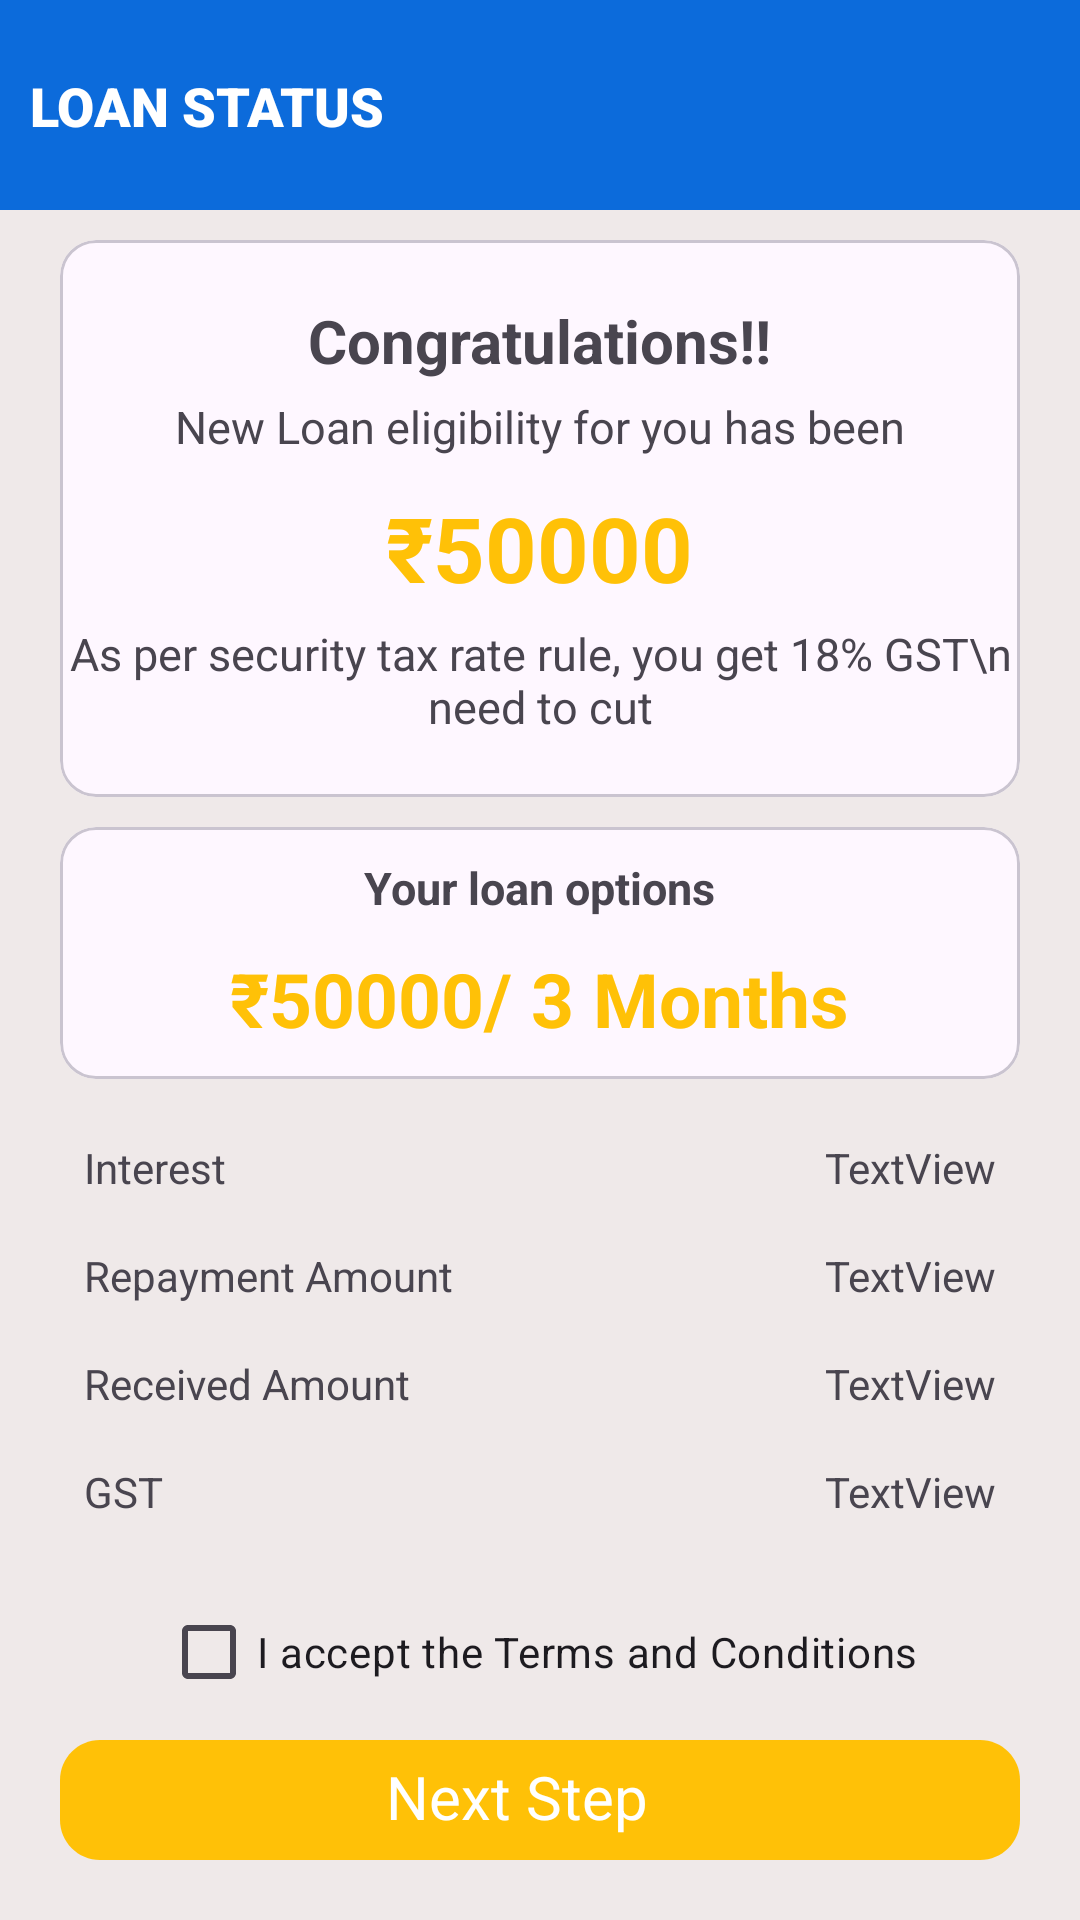

The Android layout XML behind this screen, and the referenced resources:
<!-- AndroidManifest.xml: application theme Theme.BharatLoan -->
<!-- res/layout/activity_payment_method.xml -->
<?xml version="1.0" encoding="utf-8"?>
<LinearLayout xmlns:android="http://schemas.android.com/apk/res/android"
    xmlns:app="http://schemas.android.com/apk/res-auto"
    xmlns:tools="http://schemas.android.com/tools"
    android:layout_width="match_parent"
    android:layout_height="match_parent"
    android:background="@color/bg_color"
    android:orientation="vertical"
    tools:context=".activity.PaymentMethodActivity">

    <androidx.constraintlayout.widget.ConstraintLayout
        android:layout_width="match_parent"
        android:layout_height="70dp"
        android:background="@color/mainColor2">

        <TextView
            android:id="@+id/textView3"
            android:layout_width="wrap_content"
            android:layout_height="wrap_content"
            android:layout_marginStart="10dp"
            android:fontFamily="sans-serif-black"
            android:text="LOAN STATUS"
            android:textColor="@color/white"
            android:textSize="18sp"
            app:layout_constraintBottom_toBottomOf="parent"
            app:layout_constraintStart_toStartOf="parent"
            app:layout_constraintTop_toTopOf="parent" />

        <TextView
            android:layout_width="wrap_content"
            android:layout_height="wrap_content"
            android:layout_marginEnd="20dp"
            android:drawableEnd="@drawable/baseline_person_pin_24"
            app:layout_constraintBottom_toBottomOf="parent"
            app:layout_constraintEnd_toEndOf="parent"
            app:layout_constraintTop_toTopOf="parent" />

    </androidx.constraintlayout.widget.ConstraintLayout>

    <com.google.android.material.card.MaterialCardView
        android:layout_width="match_parent"
        android:layout_height="wrap_content"
        android:layout_marginTop="10dp"
        android:layout_marginBottom="10dp"
        android:layout_marginStart="20dp"
        android:layout_marginEnd="20dp"
        >

        <LinearLayout
            android:layout_width="wrap_content"
            android:layout_height="wrap_content"
            android:layout_gravity="center_horizontal"
            android:orientation="vertical">

            <TextView
                android:layout_width="wrap_content"
                android:layout_height="wrap_content"
                android:layout_gravity="center"
                android:layout_marginTop="20dp"
                android:text="Congratulations!!"
                android:textSize="20dp"
                android:textStyle="bold" />

            <TextView
                android:layout_width="wrap_content"
                android:layout_height="wrap_content"
                android:layout_gravity="center"
                android:layout_marginTop="5dp"
                android:text="New Loan eligibility for you has been"
                android:textSize="15dp" />

            <TextView
                android:id="@+id/new_loan_amount"
                android:layout_width="wrap_content"
                android:layout_height="wrap_content"
                android:layout_gravity="center"
                android:layout_marginTop="10dp"
                android:text="₹50000"
                android:textColor="#FFC107"
                android:textSize="30dp"
                android:textStyle="bold" />

            <TextView
                android:layout_width="wrap_content"
                android:layout_height="wrap_content"
                android:layout_marginTop="5dp"
                android:layout_marginBottom="20dp"
                android:gravity="center"
                android:text="As per security tax rate rule, you get 18% GST\n need to cut"
                android:textSize="15dp" />


        </LinearLayout>

    </com.google.android.material.card.MaterialCardView>

    <com.google.android.material.card.MaterialCardView
        android:layout_width="match_parent"
        android:layout_height="wrap_content"
        android:layout_marginStart="20dp"
        android:layout_marginEnd="20dp">

        <LinearLayout
            android:layout_width="wrap_content"
            android:layout_height="wrap_content"
            android:layout_gravity="center_horizontal"
            android:orientation="vertical">

            <TextView
                android:layout_width="wrap_content"
                android:layout_height="wrap_content"
                android:layout_gravity="center"
                android:layout_marginTop="10dp"
                android:text="Your loan options"
                android:textSize="15sp"
                android:textStyle="bold" />

            <TextView
                android:id="@+id/loanplustenure"
                android:layout_width="wrap_content"
                android:layout_height="wrap_content"
                android:layout_gravity="center"
                android:layout_marginTop="10dp"
                android:layout_marginBottom="10dp"
                android:text="₹50000/ 3 Months"
                android:textColor="#FFC107"
                android:textSize="25dp"
                android:textStyle="bold" />


        </LinearLayout>

    </com.google.android.material.card.MaterialCardView>

    <androidx.constraintlayout.widget.ConstraintLayout
        android:layout_width="match_parent"
        android:layout_height="wrap_content"
        android:layout_margin="20dp">

        <TextView
            android:id="@+id/interest_amount"
            android:layout_width="wrap_content"
            android:layout_height="wrap_content"
            android:layout_marginEnd="8dp"
            android:text="TextView"
            app:layout_constraintEnd_toEndOf="parent"
            app:layout_constraintTop_toTopOf="parent" />

        <TextView
            android:id="@+id/dds"
            android:layout_width="wrap_content"
            android:layout_height="wrap_content"
            android:layout_marginStart="8dp"
            android:text="Interest"
            app:layout_constraintStart_toStartOf="parent"
            app:layout_constraintTop_toTopOf="parent" />

        <TextView
            android:id="@+id/repayment_amount"
            android:layout_width="wrap_content"
            android:layout_height="wrap_content"
            android:layout_marginTop="36dp"
            android:layout_marginEnd="8dp"
            android:text="TextView"
            app:layout_constraintEnd_toEndOf="parent"
            app:layout_constraintTop_toTopOf="parent" />

        <TextView
            android:id="@+id/textView5"
            android:layout_width="wrap_content"
            android:layout_height="wrap_content"
            android:layout_marginStart="8dp"
            android:layout_marginTop="36dp"
            android:text="Repayment Amount"
            app:layout_constraintStart_toStartOf="parent"
            app:layout_constraintTop_toTopOf="parent" />

        <TextView
            android:id="@+id/received_amount"
            android:layout_width="wrap_content"
            android:layout_height="wrap_content"
            android:layout_marginTop="72dp"
            android:layout_marginEnd="8dp"
            android:text="TextView"
            app:layout_constraintEnd_toEndOf="parent"
            app:layout_constraintTop_toTopOf="parent" />

        <TextView
            android:id="@+id/fdfd"
            android:layout_width="wrap_content"
            android:layout_height="wrap_content"
            android:layout_marginStart="8dp"
            android:layout_marginTop="72dp"
            android:text="Received Amount"
            app:layout_constraintStart_toStartOf="parent"
            app:layout_constraintTop_toTopOf="parent" />

        <TextView
            android:id="@+id/gst_amount"
            android:layout_width="wrap_content"
            android:layout_height="wrap_content"
            android:layout_marginTop="108dp"
            android:layout_marginEnd="8dp"
            android:text="TextView"
            app:layout_constraintEnd_toEndOf="parent"
            app:layout_constraintTop_toTopOf="parent" />

        <TextView
            android:id="@+id/fdfdsss"
            android:layout_width="wrap_content"
            android:layout_height="wrap_content"
            android:layout_marginStart="8dp"
            android:layout_marginTop="108dp"
            android:text="GST"
            app:layout_constraintStart_toStartOf="parent"
            app:layout_constraintTop_toTopOf="parent" />
    </androidx.constraintlayout.widget.ConstraintLayout>

    <CheckBox
        android:id="@+id/acceptTermsCheckBox"
        android:layout_width="wrap_content"
        android:layout_height="wrap_content"
        android:layout_gravity="center_horizontal"
        android:checked="false"
        android:text="I accept the Terms and Conditions" />

    <LinearLayout
        android:layout_width="match_parent"
        android:layout_height="match_parent"
        android:gravity="bottom"
        android:orientation="vertical">


        <TextView
            android:id="@+id/submit_button_on_payment_method_activity"
            android:layout_width="match_parent"
            android:layout_height="40dp"
            android:layout_marginStart="20dp"
            android:layout_marginEnd="20dp"
            android:layout_marginBottom="20dp"
            android:background="@drawable/back_google_signin_button"
            android:drawableEnd="@drawable/baseline_arrow_forward_ios_24"
            android:gravity="center"
            android:includeFontPadding="false"
            android:padding="5dp"
            android:paddingEnd="20dp"
            android:text="Next Step"
            android:textAlignment="center"
            android:textColor="@color/white"
            android:textSize="20sp" />

    </LinearLayout>

</LinearLayout>
<!-- resources referenced by this layout -->
<resources>
  <color name="bg_color">#EFE9E9</color>
  <color name="mainColor2">#0C6BDB</color>
  <color name="white">#FFFFFFFF</color>
  <!-- drawable back_google_signin_button (drawable) -->
  <vector
      xmlns:android="http://schemas.android.com/apk/res/android"
      xmlns:aapt="http://schemas.android.com/aapt"
      android:width="240dp"
      android:height="30dp"
      android:viewportWidth="240"
      android:viewportHeight="30"
      >
      <group>
          <clip-path
              android:pathData="M10 0H230C235.523 0 240 4.47715 240 10V20C240 25.5228 235.523 30 230 30H10C4.47715 30 0 25.5228 0 20V10C0 4.47715 4.47715 0 10 0Z"
              />
          <path
              android:pathData="M0 0V30H240V0"
              android:fillColor="#FFC107"
              />
      </group>
  </vector>
  <style name="Theme.BharatLoan" parent="Base.Theme.BharatLoan" />
  <style name="Base.Theme.BharatLoan" parent="Theme.Material3.DayNight.NoActionBar">
          
          
          <item name="android:statusBarColor" tools:targetApi="1">
              @color/mainColor2
  
          </item>
      </style>
</resources>
